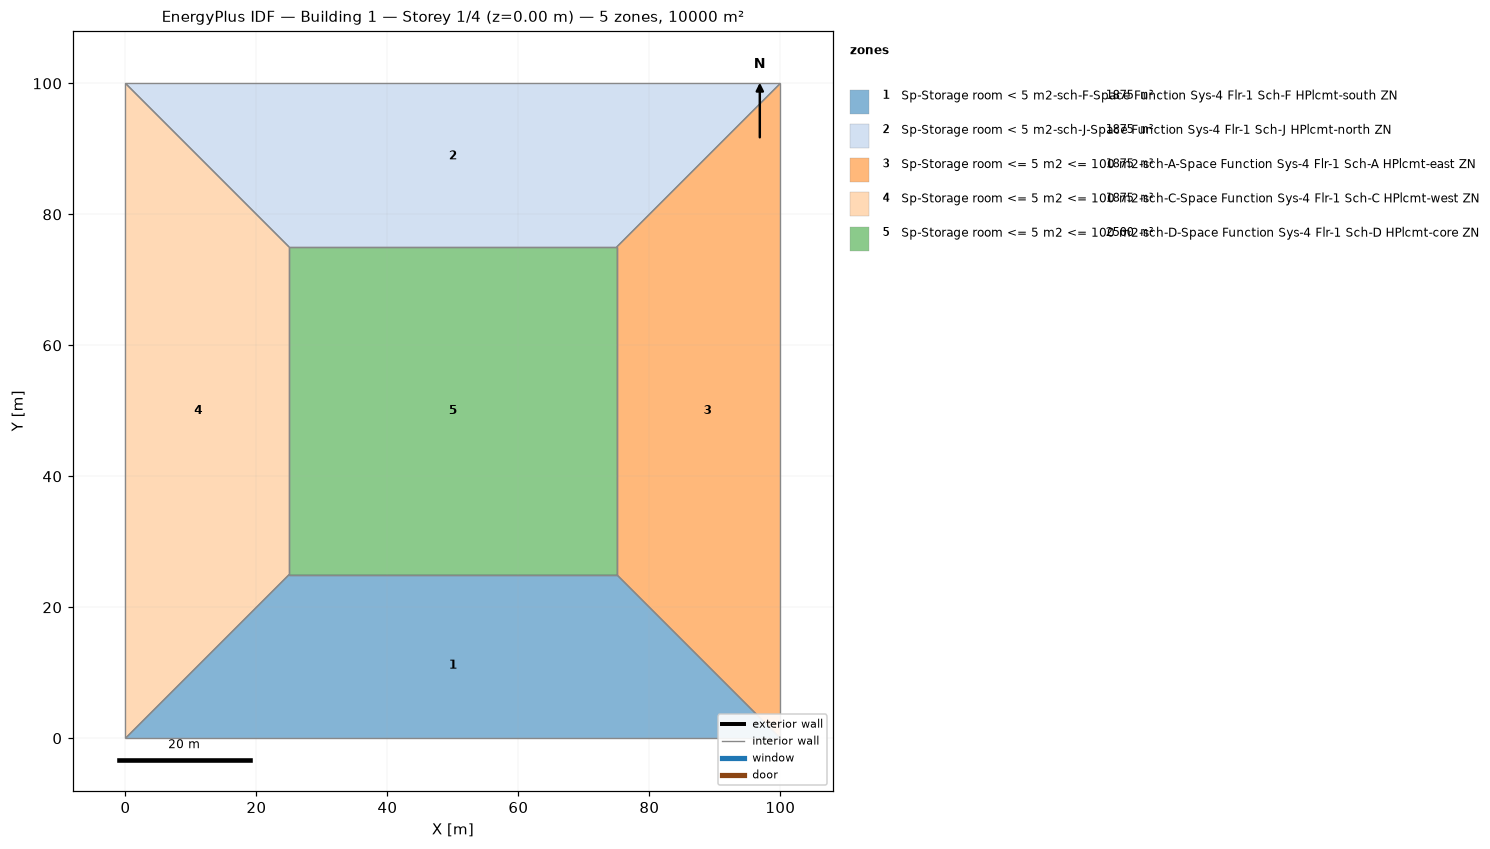
=== STOREY PLAN SPEC (per zone: floor XY polygon, exterior-wall plan segments, windows/doors) ===
zone 1: Sp-Storage room < 5 m2-sch-F-Space Function Sys-4 Flr-1 Sch-F HPlcmt-south ZN  (1875.0 m²)
  floor: (100.00, 0.00) (0.00, 0.00) (25.00, 25.00) (75.00, 25.00)
  interior walls: 4
zone 2: Sp-Storage room < 5 m2-sch-J-Space Function Sys-4 Flr-1 Sch-J HPlcmt-north ZN  (1875.0 m²)
  floor: (0.00, 100.00) (100.00, 100.00) (75.00, 75.00) (25.00, 75.00)
  interior walls: 4
zone 3: Sp-Storage room <= 5 m2 <= 100 m2-sch-A-Space Function Sys-4 Flr-1 Sch-A HPlcmt-east ZN  (1875.0 m²)
  floor: (100.00, 100.00) (100.00, 0.00) (75.00, 25.00) (75.00, 75.00)
  interior walls: 4
zone 4: Sp-Storage room <= 5 m2 <= 100 m2-sch-C-Space Function Sys-4 Flr-1 Sch-C HPlcmt-west ZN  (1875.0 m²)
  floor: (0.00, 0.00) (0.00, 100.00) (25.00, 75.00) (25.00, 25.00)
  interior walls: 4
zone 5: Sp-Storage room <= 5 m2 <= 100 m2-sch-D-Space Function Sys-4 Flr-1 Sch-D HPlcmt-core ZN  (2500.0 m²)
  floor: (25.00, 25.00) (25.00, 75.00) (75.00, 75.00) (75.00, 25.00)
  interior walls: 4

=== DERIVED (storey summary) ===
Building: Building 1
Storey: 1 of 4  (floor level z = 0.00 m)
Storey gross floor area: 10000.0 m²
Zones on this storey: 5
  - Sp-Storage room < 5 m2-sch-F-Space Function Sys-4 Flr-1 Sch-F HPlcmt-south ZN: floor 1875.0 m²
  - Sp-Storage room < 5 m2-sch-J-Space Function Sys-4 Flr-1 Sch-J HPlcmt-north ZN: floor 1875.0 m²
  - Sp-Storage room <= 5 m2 <= 100 m2-sch-A-Space Function Sys-4 Flr-1 Sch-A HPlcmt-east ZN: floor 1875.0 m²
  - Sp-Storage room <= 5 m2 <= 100 m2-sch-C-Space Function Sys-4 Flr-1 Sch-C HPlcmt-west ZN: floor 1875.0 m²
  - Sp-Storage room <= 5 m2 <= 100 m2-sch-D-Space Function Sys-4 Flr-1 Sch-D HPlcmt-core ZN: floor 2500.0 m²
Zone adjacency (shared interzone walls):
  - Sp-Storage room < 5 m2-sch-F-Space Function Sys-4 Flr-1 Sch-F HPlcmt-south ZN ↔ Sp-Storage room <= 5 m2 <= 100 m2-sch-A-Space Function Sys-4 Flr-1 Sch-A HPlcmt-east ZN
  - Sp-Storage room < 5 m2-sch-F-Space Function Sys-4 Flr-1 Sch-F HPlcmt-south ZN ↔ Sp-Storage room <= 5 m2 <= 100 m2-sch-C-Space Function Sys-4 Flr-1 Sch-C HPlcmt-west ZN
  - Sp-Storage room < 5 m2-sch-F-Space Function Sys-4 Flr-1 Sch-F HPlcmt-south ZN ↔ Sp-Storage room <= 5 m2 <= 100 m2-sch-D-Space Function Sys-4 Flr-1 Sch-D HPlcmt-core ZN
  - Sp-Storage room < 5 m2-sch-J-Space Function Sys-4 Flr-1 Sch-J HPlcmt-north ZN ↔ Sp-Storage room <= 5 m2 <= 100 m2-sch-A-Space Function Sys-4 Flr-1 Sch-A HPlcmt-east ZN
  - Sp-Storage room < 5 m2-sch-J-Space Function Sys-4 Flr-1 Sch-J HPlcmt-north ZN ↔ Sp-Storage room <= 5 m2 <= 100 m2-sch-C-Space Function Sys-4 Flr-1 Sch-C HPlcmt-west ZN
  - Sp-Storage room < 5 m2-sch-J-Space Function Sys-4 Flr-1 Sch-J HPlcmt-north ZN ↔ Sp-Storage room <= 5 m2 <= 100 m2-sch-D-Space Function Sys-4 Flr-1 Sch-D HPlcmt-core ZN
  - Sp-Storage room <= 5 m2 <= 100 m2-sch-A-Space Function Sys-4 Flr-1 Sch-A HPlcmt-east ZN ↔ Sp-Storage room <= 5 m2 <= 100 m2-sch-D-Space Function Sys-4 Flr-1 Sch-D HPlcmt-core ZN
  - Sp-Storage room <= 5 m2 <= 100 m2-sch-C-Space Function Sys-4 Flr-1 Sch-C HPlcmt-west ZN ↔ Sp-Storage room <= 5 m2 <= 100 m2-sch-D-Space Function Sys-4 Flr-1 Sch-D HPlcmt-core ZN